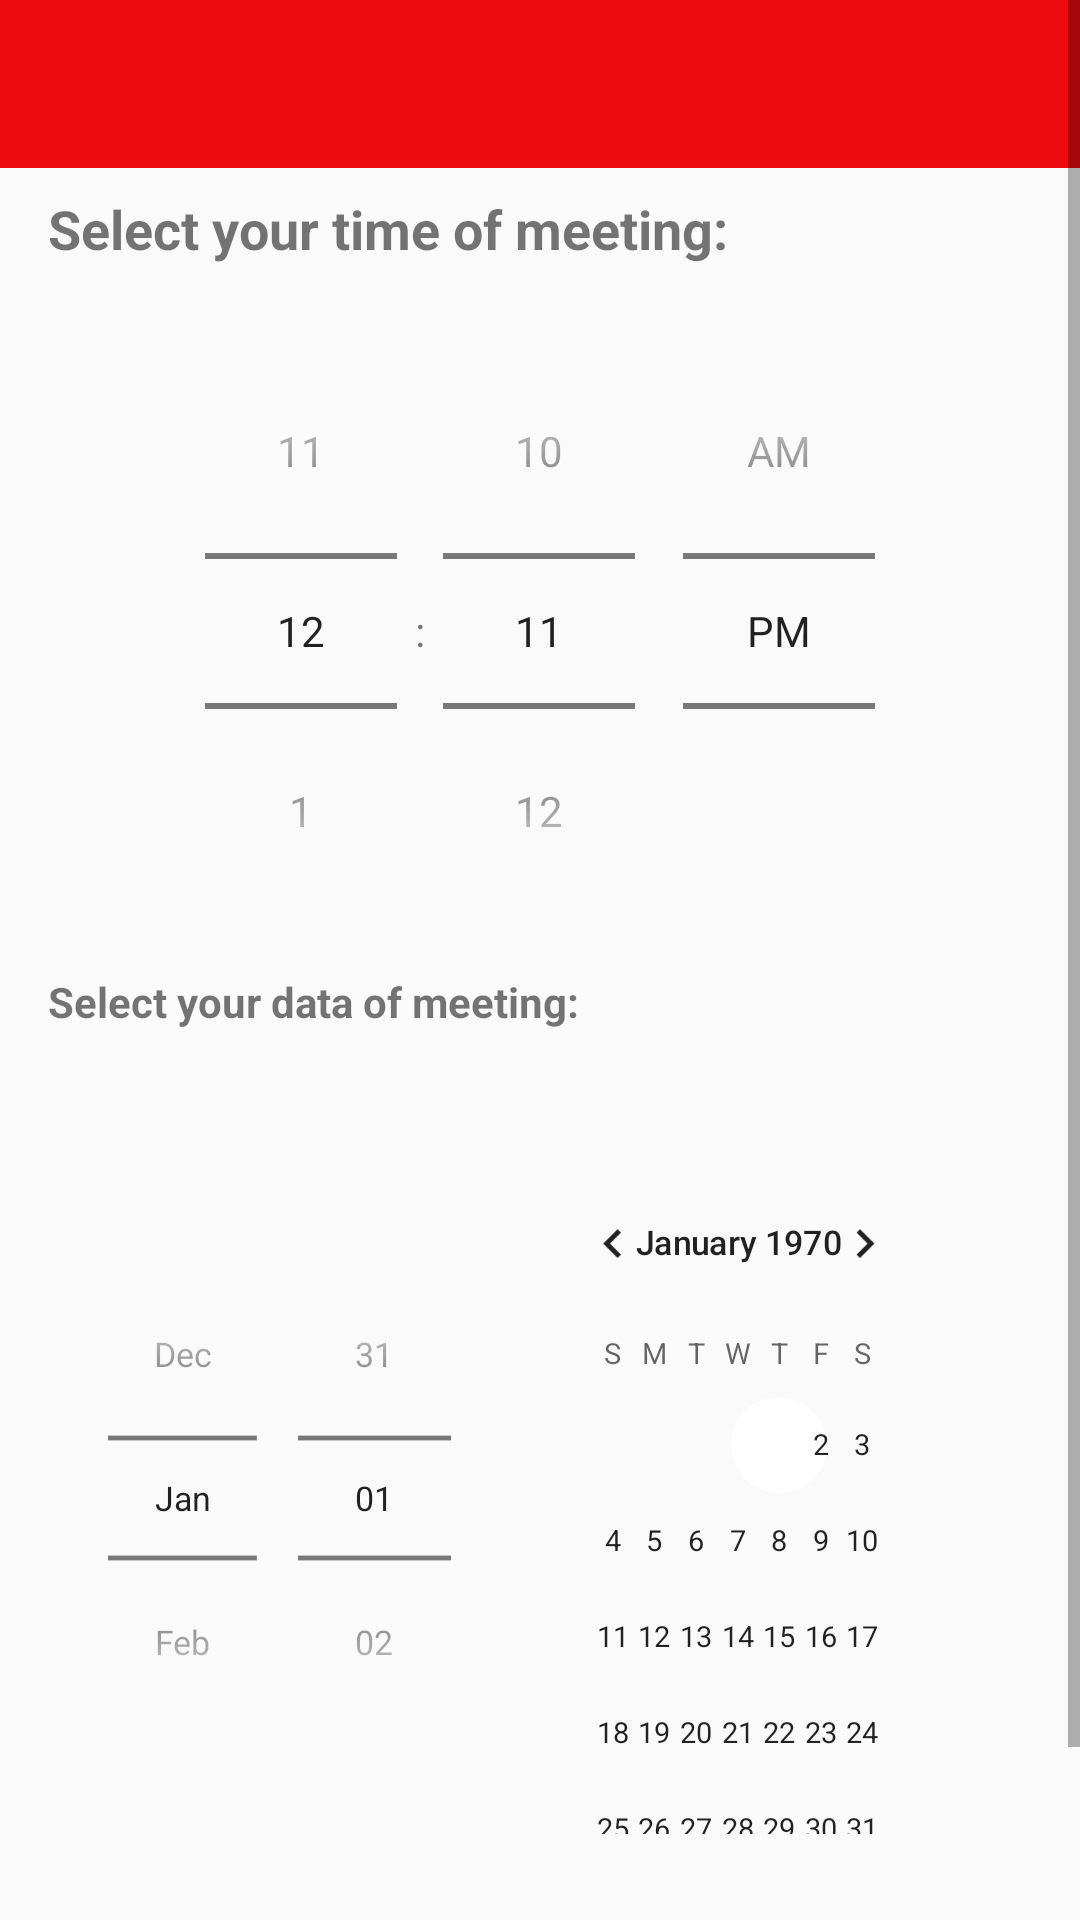

Layout XML and referenced resources for this Android screen:
<!-- AndroidManifest.xml: application theme AppTheme -->
<!-- res/layout/activity_appointment_booking.xml -->
<?xml version="1.0" encoding="utf-8"?>
<ScrollView
    xmlns:android="http://schemas.android.com/apk/res/android"
    xmlns:app="http://schemas.android.com/apk/res-auto"
    xmlns:tools="http://schemas.android.com/tools"
    android:layout_width="match_parent"
    android:layout_height="match_parent"
    tools:context="com.example.muhammadkhan.appointmentproject.activities.AppointmentBooking">

    <android.support.constraint.ConstraintLayout
        android:layout_width="match_parent"
        android:layout_height="wrap_content">

        <TextView
            android:id="@+id/textView2"
            android:layout_width="0dp"
            android:layout_height="wrap_content"
            android:layout_marginEnd="8dp"
            android:layout_marginLeft="16dp"
            android:layout_marginRight="8dp"
            android:layout_marginStart="16dp"
            android:layout_marginTop="8dp"
            android:textSize="14sp"
            android:textStyle="bold"
            android:text="@string/meetingdate"
            app:layout_constraintHorizontal_bias="0.0"
            app:layout_constraintLeft_toLeftOf="parent"
            app:layout_constraintRight_toRightOf="parent"
            app:layout_constraintTop_toBottomOf="@+id/tp_timepicker" />

        <android.support.v7.widget.Toolbar
            android:id="@+id/toolbar"
            android:layout_width="0dp"
            android:layout_height="wrap_content"
            android:background="#ed0b0f"
            android:minHeight="?attr/actionBarSize"
            android:theme="?attr/actionBarTheme"
            app:layout_constraintLeft_toLeftOf="parent"
            app:layout_constraintRight_toRightOf="parent"
            app:layout_constraintTop_toTopOf="parent" />

        <TextView
            android:id="@+id/textView"
            android:layout_width="match_parent"
            android:layout_height="wrap_content"
            android:layout_marginEnd="8dp"
            android:layout_marginLeft="16dp"
            android:layout_marginRight="8dp"
            android:layout_marginStart="16dp"
            android:layout_marginTop="8dp"
            android:text="@string/meetingtime"
            android:textSize="18sp"
            android:textStyle="bold"
            app:layout_constraintHorizontal_bias="0.0"
            app:layout_constraintLeft_toLeftOf="parent"
            app:layout_constraintRight_toRightOf="parent"
            app:layout_constraintTop_toBottomOf="@+id/toolbar" />

        <TimePicker
            android:id="@+id/tp_timepicker"
            android:layout_width="wrap_content"
            android:layout_height="wrap_content"
            android:layout_marginEnd="8dp"
            android:layout_marginLeft="8dp"
            android:layout_marginRight="8dp"
            android:layout_marginStart="8dp"
            android:layout_marginTop="16dp"
            android:scaleX="1"
            android:scaleY="1"
            android:timePickerMode="spinner"
            app:layout_constraintLeft_toLeftOf="parent"
            app:layout_constraintRight_toRightOf="parent"
            app:layout_constraintTop_toBottomOf="@+id/textView" />

        <DatePicker
            android:id="@+id/dp_datepicker"
            android:layout_width="wrap_content"
            android:layout_height="wrap_content"
            android:layout_marginTop="16dp"
            android:datePickerMode="spinner"
            android:scaleX="0.8"
            android:scaleY="0.8"
            app:layout_constraintHorizontal_bias="0.0"
            app:layout_constraintLeft_toLeftOf="parent"
            app:layout_constraintRight_toRightOf="parent"
            app:layout_constraintTop_toBottomOf="@+id/textView2" />

        <Button
            android:layout_width="160dp"
            android:layout_height="48dp"
            android:layout_marginBottom="8dp"
            android:layout_marginLeft="8dp"
            android:layout_marginRight="8dp"
            android:layout_marginTop="8dp"
            android:onClick="booking"
            android:text="@string/bookit"
            app:layout_constraintBottom_toBottomOf="parent"
            app:layout_constraintHorizontal_bias="0.497"
            app:layout_constraintLeft_toLeftOf="parent"
            app:layout_constraintRight_toRightOf="parent"
            app:layout_constraintTop_toBottomOf="@+id/dp_datepicker"
            app:layout_constraintVertical_bias="0.118"
            android:layout_marginStart="8dp"
            android:layout_marginEnd="8dp" />
    </android.support.constraint.ConstraintLayout>
    </ScrollView>
<!-- resources referenced by this layout -->
<resources>
  <string name="bookit">BOOK IT</string>
  <string name="meetingdate">Select your data of meeting:</string>
  <string name="meetingtime">Select your time of meeting:</string>
  <style name="AppTheme" parent="Theme.AppCompat.Light.NoActionBar">
          
          <item name="colorPrimary">@color/colorPrimary</item>
          <item name="colorPrimaryDark">@color/colorPrimaryDark</item>
          <item name="colorAccent">@color/colorAccent</item>
  
      </style>
  <color name="colorPrimary">#3F51B5</color>
  <color name="colorPrimaryDark">#303F9F</color>
  <color name="colorAccent">#ffffff</color>
</resources>
